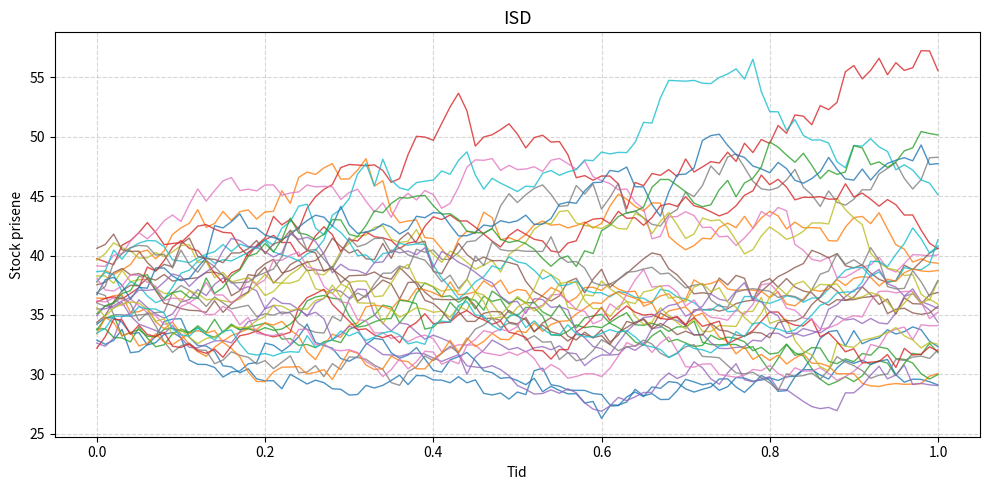
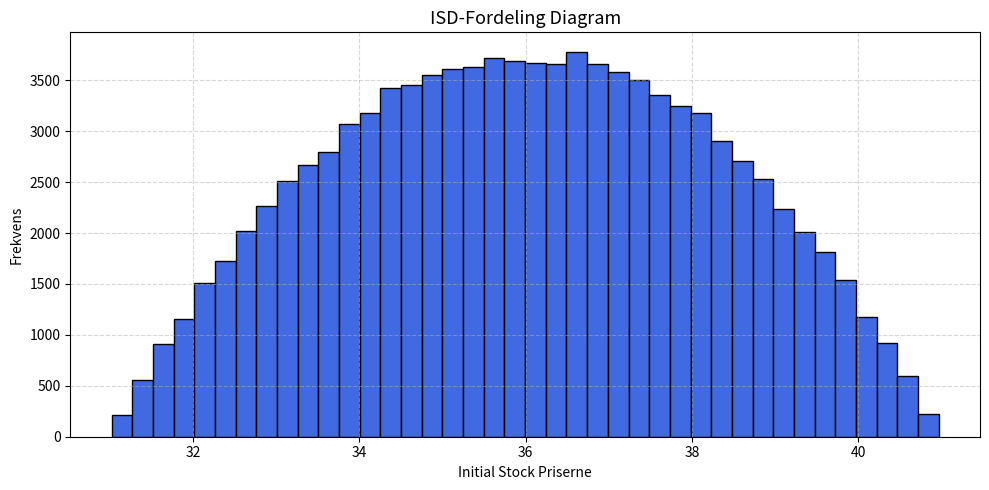

Write the Python code that produced these figures, in order.
import numpy as np
import matplotlib.pyplot as plt

# Parametrene (Den kan altså godt være anderledes men vi har brugt dem igennem hele projektet, så vi vil fortsætte med at antage samme værdier :=)
S0 = 36
r = 0.06
sigma = 0.2
T = 1
alpha = 5
n_paths = 30
n_steps = 100
n_ISD = 100000

# ISD kerne funktion
def K_ISD(U):
    return 2 * np.sin(np.arcsin(2 * U - 1) / 3)

# ISD startværdier
U = np.random.rand(n_paths)
X0 = S0 + alpha * K_ISD(U)

# Vi skal altså nu lave tidsinterval og "trin" :)
dt = T / n_steps
t_grid = np.linspace(0, T, n_steps + 1)

# Simuler prisstier med GBM
paths = np.zeros((n_paths, n_steps + 1))
for i in range(n_paths):
    W = np.random.normal(0, np.sqrt(dt), n_steps).cumsum()
    W = np.insert(W, 0, 0)
    paths[i] = X0[i] * np.exp((r - 0.5 * sigma ** 2) * t_grid + sigma * W)

# Figur 1 i afsnittet om LSM ISD (AFSNIT 7)
plt.figure(figsize=(10, 5))
for i in range(n_paths):
    plt.plot(t_grid, paths[i], linewidth=1, alpha=0.8)
plt.title("ISD", fontsize=13)
plt.xlabel("Tid")
plt.ylabel("Stock prisene")
plt.grid(True, linestyle="--", alpha=0.5)
plt.tight_layout()
plt.show()

# Figur 2 i afsnittet om LSM ISD (AFSNIT 7)
U_large = np.random.rand(n_ISD)
X0_large = S0 + alpha * K_ISD(U_large)


plt.figure(figsize=(10, 5))
plt.hist(X0_large, bins=40, color='royalblue', edgecolor='black')
plt.title("ISD-Fordeling Diagram", fontsize=13)
plt.xlabel("Initial Stock Priserne")
plt.ylabel("Frekvens")
plt.grid(True, linestyle="--", alpha=0.5)
plt.tight_layout()
plt.show()